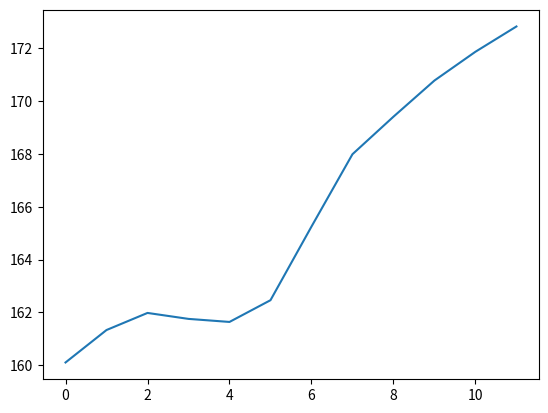

Write Python code to recreate this figure.
#!/bin/python3.5


import numpy as np
import matplotlib as mpl
import matplotlib.pyplot as plt


def g_h_filter(data, x0, dx, g, h, dt=1.0, pred=None):
    x = x0
    results = []
    # the observe data
    for z in data:
        x_predict = x + dx * dt
        if pred is not None:
            pred.append(x_predict)
        residual = z - x_predict
        dx = dx + h * (residual) / dt
        x = x_predict + g*residual
        results.append(x)
    return np.array(results)


weights = np.array([158.0, 164.2, 160.3, 159.9, 162.1, 164.6,
                    169.6, 167.4, 166.4, 171.0, 171.2, 172.6])

data = g_h_filter(data = weights, x0=160, dx=1, g=3.0/10, h = 1.0/3, dt=1.0)

print(data)
print(weights)

idxs = range(0, len(weights))
plt.plot(idxs, data)

